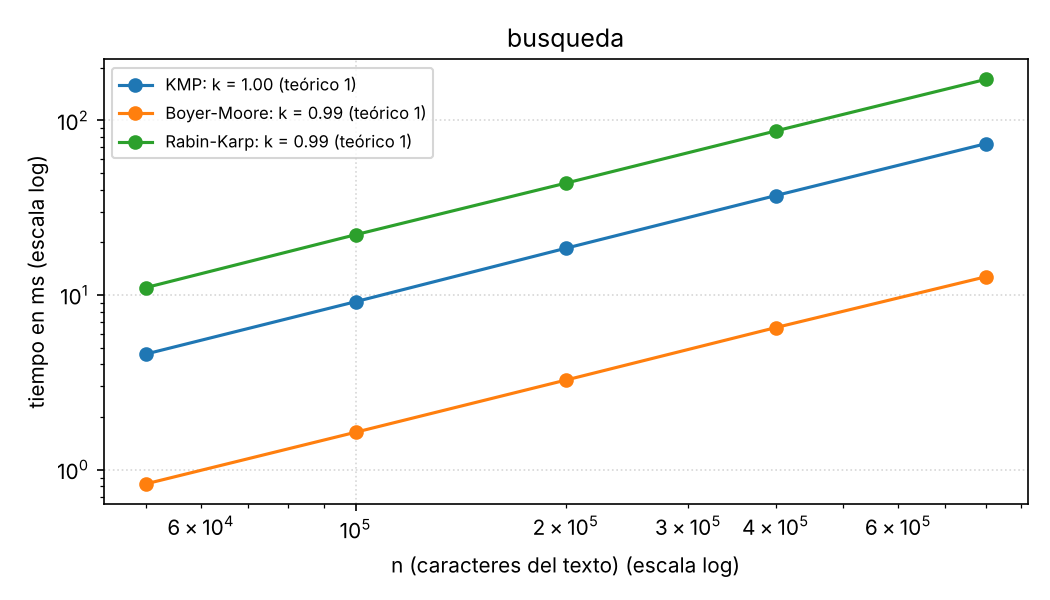

The data file committed next to this chart (first rows):
n (caracteres del texto), KMP, Boyer-Moore, Rabin-Karp
50000, 4.583, 0.8267, 11.01
100000, 9.151, 1.635, 22.14
200000, 18.5, 3.251, 43.68
400000, 37.08, 6.499, 86.98
800000, 73.48, 12.7, 171.7
